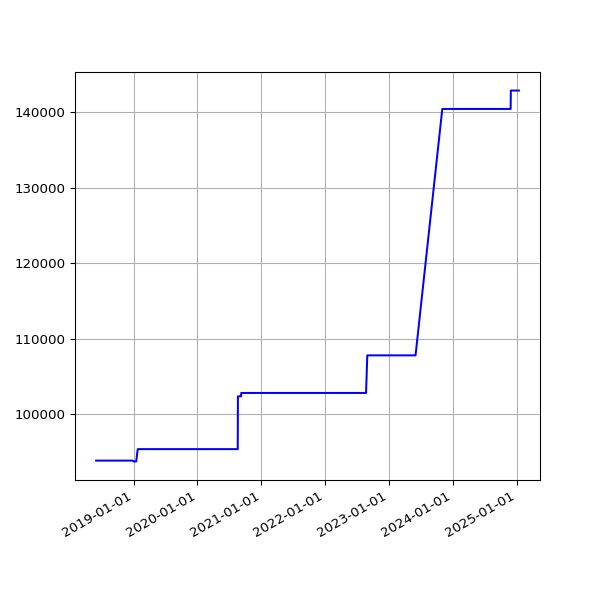

Data behind this chart, as committed beside it:
date, value
2018-06-01 05:44:15 +0100, 93835
2018-06-04 05:24:39 +0100, 93835
2018-06-07 06:06:31 +0100, 93835
2018-06-25 05:53:05 +0100, 93835
2018-07-10 06:31:48 +0100, 93835
2018-07-16 06:27:33 +0100, 93835
2018-07-22 06:28:04 +0100, 93835
2018-07-25 06:33:35 +0100, 93835
2018-07-28 06:42:39 +0100, 93835
2018-08-01 06:05:11 +0100, 93835
2018-08-04 05:47:50 +0100, 93835
2018-08-07 06:16:22 +0100, 93835
2018-08-10 06:44:44 +0100, 93835
2018-08-13 06:18:24 +0100, 93835
2018-08-16 06:36:33 +0100, 93835
2018-08-19 06:01:25 +0100, 93835
2018-08-22 06:51:37 +0100, 93835
2018-08-25 06:24:08 +0100, 93835
2018-08-28 06:26:32 +0100, 93835
2018-09-01 05:58:49 +0100, 93835
2018-09-04 05:55:32 +0100, 93835
2018-09-07 05:52:57 +0100, 93835
2018-09-10 06:01:53 +0100, 93835
2018-09-13 05:45:39 +0100, 93835
2018-09-16 05:46:46 +0100, 93835
2018-09-19 06:33:00 +0100, 93835
2018-09-22 05:54:16 +0100, 93835
2018-09-25 05:59:08 +0100, 93835
2018-10-04 06:11:36 +0100, 93835
2018-10-07 06:27:15 +0100, 93835
2018-10-10 06:46:32 +0100, 93835
2018-10-13 05:53:53 +0100, 93835
2018-10-16 06:26:10 +0100, 93835
2018-10-19 07:06:25 +0100, 93835
2018-10-22 07:10:20 +0100, 93835
2018-10-25 06:00:59 +0100, 93835
2018-10-28 05:13:53 +0000, 93835
2018-11-01 06:49:27 +0000, 93835
2018-11-04 06:12:54 +0000, 93835
2018-11-07 06:03:06 +0000, 93835
2018-11-10 06:10:02 +0000, 93835
2018-11-13 06:13:10 +0000, 93835
2018-11-16 06:06:18 +0000, 93835
2018-11-19 06:13:27 +0000, 93835
2018-11-22 06:43:41 +0000, 93835
2018-11-25 06:14:56 +0000, 93835
2018-12-01 06:23:51 +0000, 93835
2018-12-04 07:04:53 +0000, 93835
2018-12-07 06:14:22 +0000, 93835
2018-12-10 06:27:57 +0000, 93835
2018-12-13 06:31:09 +0000, 93835
2018-12-16 06:21:57 +0000, 93835
2018-12-19 06:31:52 +0000, 93835
2018-12-22 06:31:39 +0000, 93835
2018-12-25 06:50:52 +0000, 93835
2018-12-28 07:09:18 +0000, 93835
2019-01-01 06:51:12 +0000, 93724
2019-01-04 07:45:52 +0000, 93724
2019-01-07 06:36:52 +0000, 93724
2019-01-10 07:00:20 +0000, 93724
... 1,702 more rows
